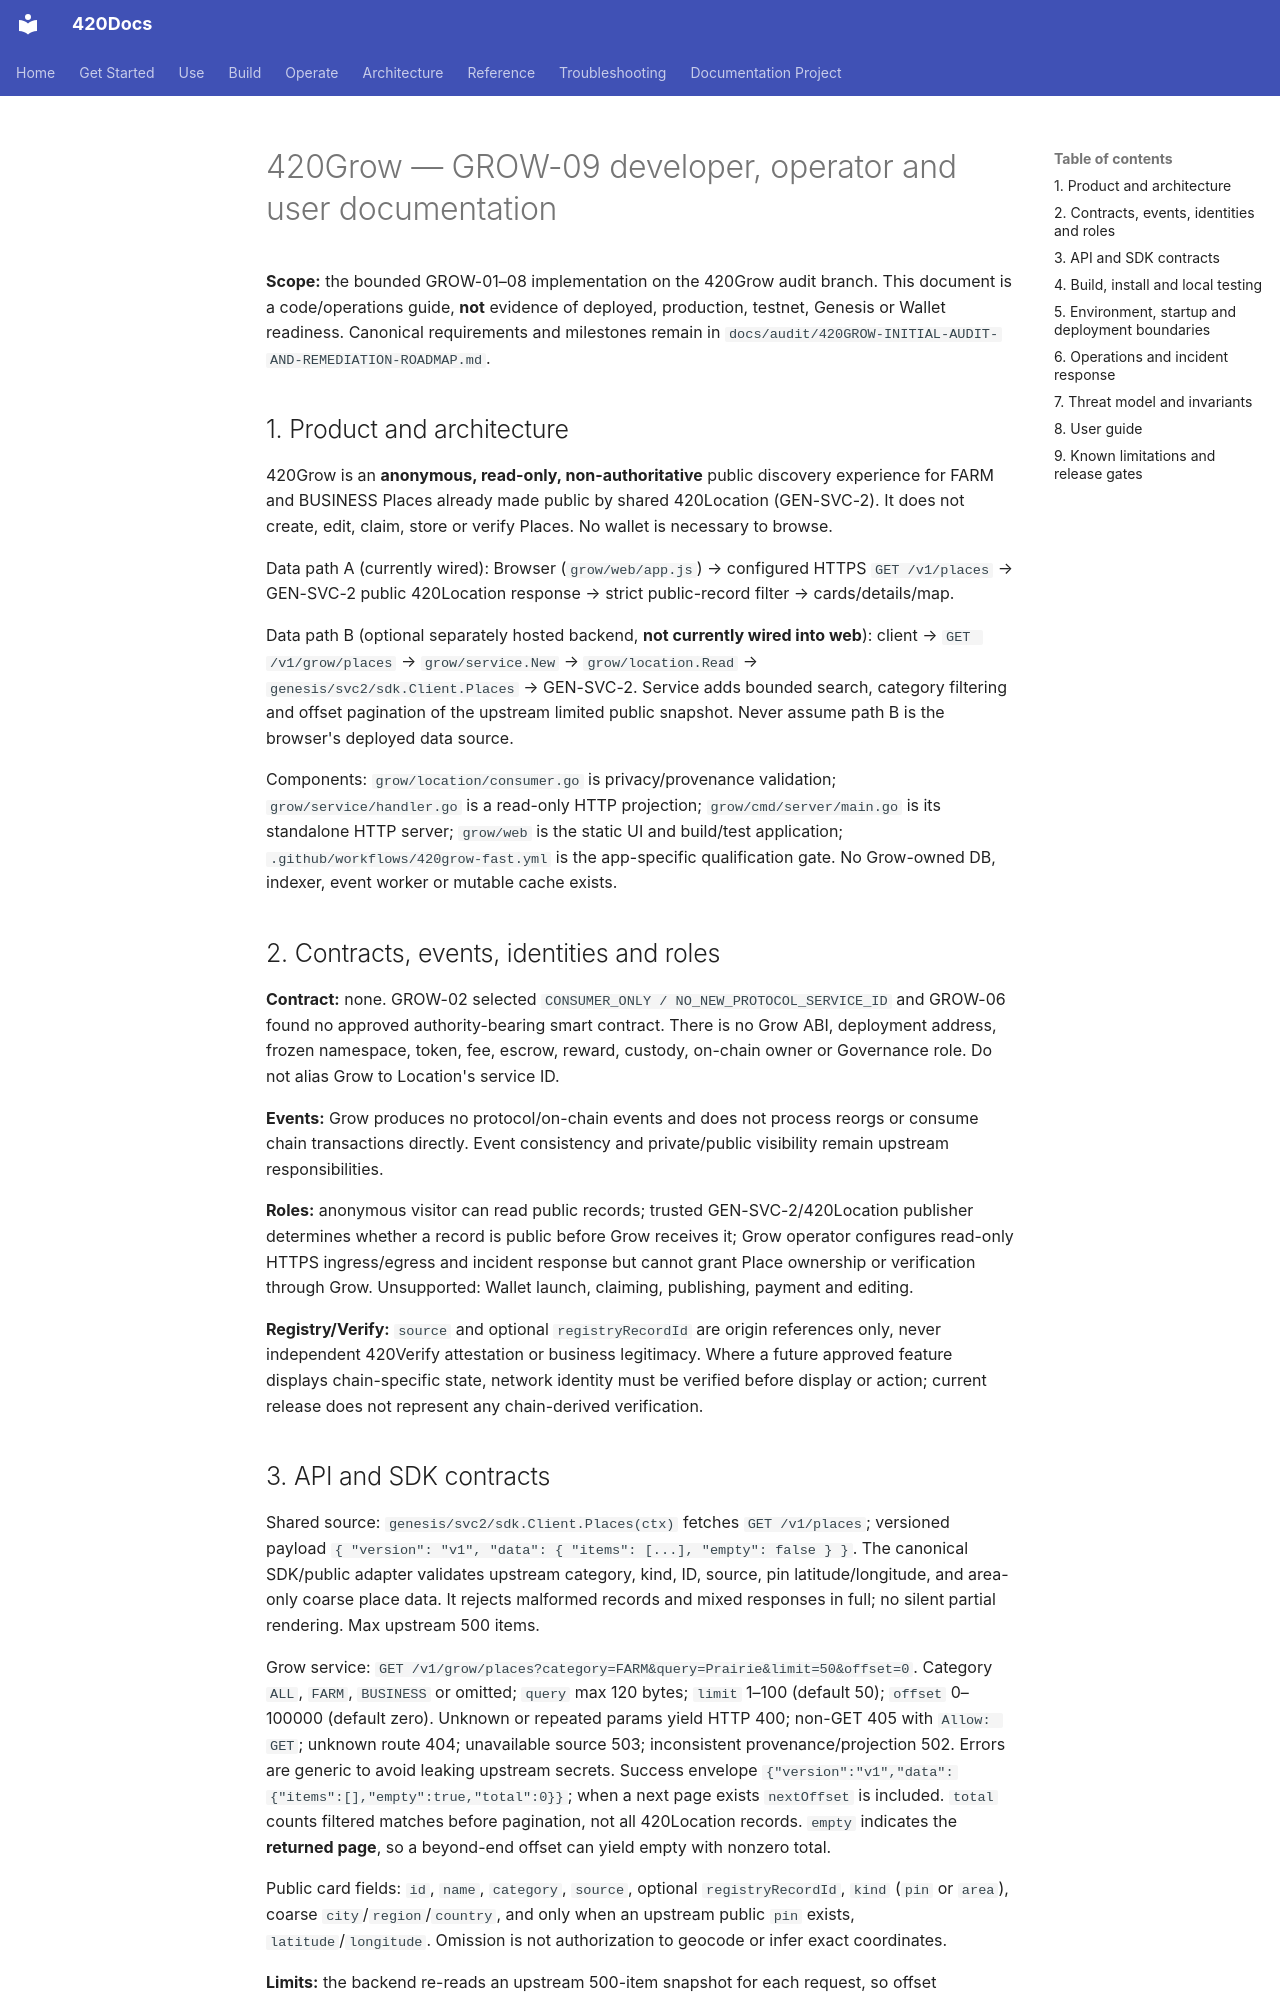

repository: abvhiael/420-integrated-v0.1 · page: audit/420GROW-GROW-09-OPERATIONS-AND-USER-GUIDE/index.html · generator: mkdocs

# 420Grow — GROW-09 developer, operator and user documentation

**Scope:** the bounded GROW-01–08 implementation on the 420Grow audit branch. This document is a code/operations guide, **not** evidence of deployed, production, testnet, Genesis or Wallet readiness. Canonical requirements and milestones remain in `docs/audit/420GROW-INITIAL-AUDIT-AND-REMEDIATION-ROADMAP.md`.

## 1. Product and architecture

420Grow is an **anonymous, read-only, non-authoritative** public discovery experience for FARM and BUSINESS Places already made public by shared 420Location (GEN-SVC-2). It does not create, edit, claim, store or verify Places. No wallet is necessary to browse.

Data path A (currently wired): Browser (`grow/web/app.js`) → configured HTTPS `GET /v1/places` → GEN-SVC-2 public 420Location response → strict public-record filter → cards/details/map.

Data path B (optional separately hosted backend, **not currently wired into web**): client → `GET /v1/grow/places` → `grow/service.New` → `grow/location.Read` → `genesis/svc2/sdk.Client.Places` → GEN-SVC-2. Service adds bounded search, category filtering and offset pagination of the upstream limited public snapshot. Never assume path B is the browser's deployed data source.

Components: `grow/location/consumer.go` is privacy/provenance validation; `grow/service/handler.go` is a read-only HTTP projection; `grow/cmd/server/main.go` is its standalone HTTP server; `grow/web` is the static UI and build/test application; `.github/workflows/420grow-fast.yml` is the app-specific qualification gate. No Grow-owned DB, indexer, event worker or mutable cache exists.

## 2. Contracts, events, identities and roles

**Contract:** none. GROW-02 selected `CONSUMER_ONLY / NO_NEW_PROTOCOL_SERVICE_ID` and GROW-06 found no approved authority-bearing smart contract. There is no Grow ABI, deployment address, frozen namespace, token, fee, escrow, reward, custody, on-chain owner or Governance role. Do not alias Grow to Location's service ID.

**Events:** Grow produces no protocol/on-chain events and does not process reorgs or consume chain transactions directly. Event consistency and private/public visibility remain upstream responsibilities.

**Roles:** anonymous visitor can read public records; trusted GEN-SVC-2/420Location publisher determines whether a record is public before Grow receives it; Grow operator configures read-only HTTPS ingress/egress and incident response but cannot grant Place ownership or verification through Grow. Unsupported: Wallet launch, claiming, publishing, payment and editing.

**Registry/Verify:** `source` and optional `registryRecordId` are origin references only, never independent 420Verify attestation or business legitimacy. Where a future approved feature displays chain-specific state, network identity must be verified before display or action; current release does not represent any chain-derived verification.
